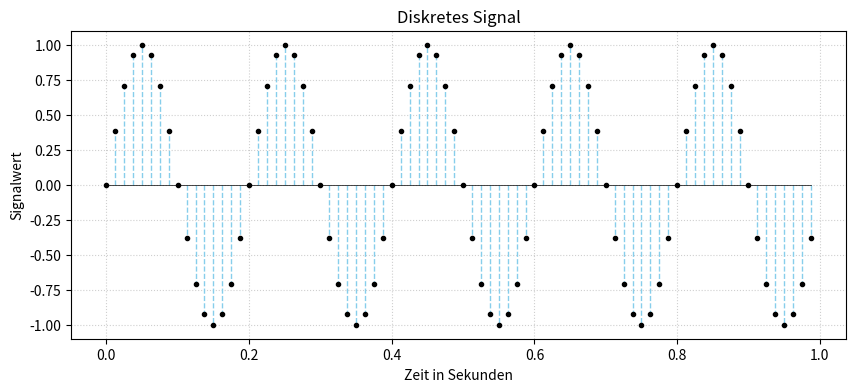

Generate this figure with matplotlib:
import matplotlib.pyplot as plt
import numpy as np

# 1. Parameter definieren
f = 5           # Frequenz der Sinusschwingung
fs = 80         # Abtastrate (80 Samples pro Sekunde)

# 2. Zeit-Achse für die Samples (diskret)
t_sampled = np.arange(0, 1, 1/fs) 
y_sampled = np.sin(2 * np.pi * f * t_sampled)

# 3. Plotten
plt.figure(figsize=(10, 4))

# Der Stem-Plot (Lote)
markerline, stemlines, baseline = plt.stem(t_sampled, y_sampled)


# Styling der Linien
plt.setp(stemlines, linestyle='--', color='skyblue', linewidth=1) # Gestrichelte Lote
plt.setp(markerline, marker='o', color='black', markersize=3)   # Die Punkte oben
plt.setp(baseline, color='black', linewidth=0.5)             # Die Nulllinie

# Beschriftung
plt.title(f"Diskretes Signal")
plt.xlabel("Zeit in Sekunden")
plt.ylabel("Signalwert")
plt.grid(True, linestyle=':', alpha=0.6)

# Speichern
plt.savefig('./diskretes_signal.pdf')
#plt.show()
